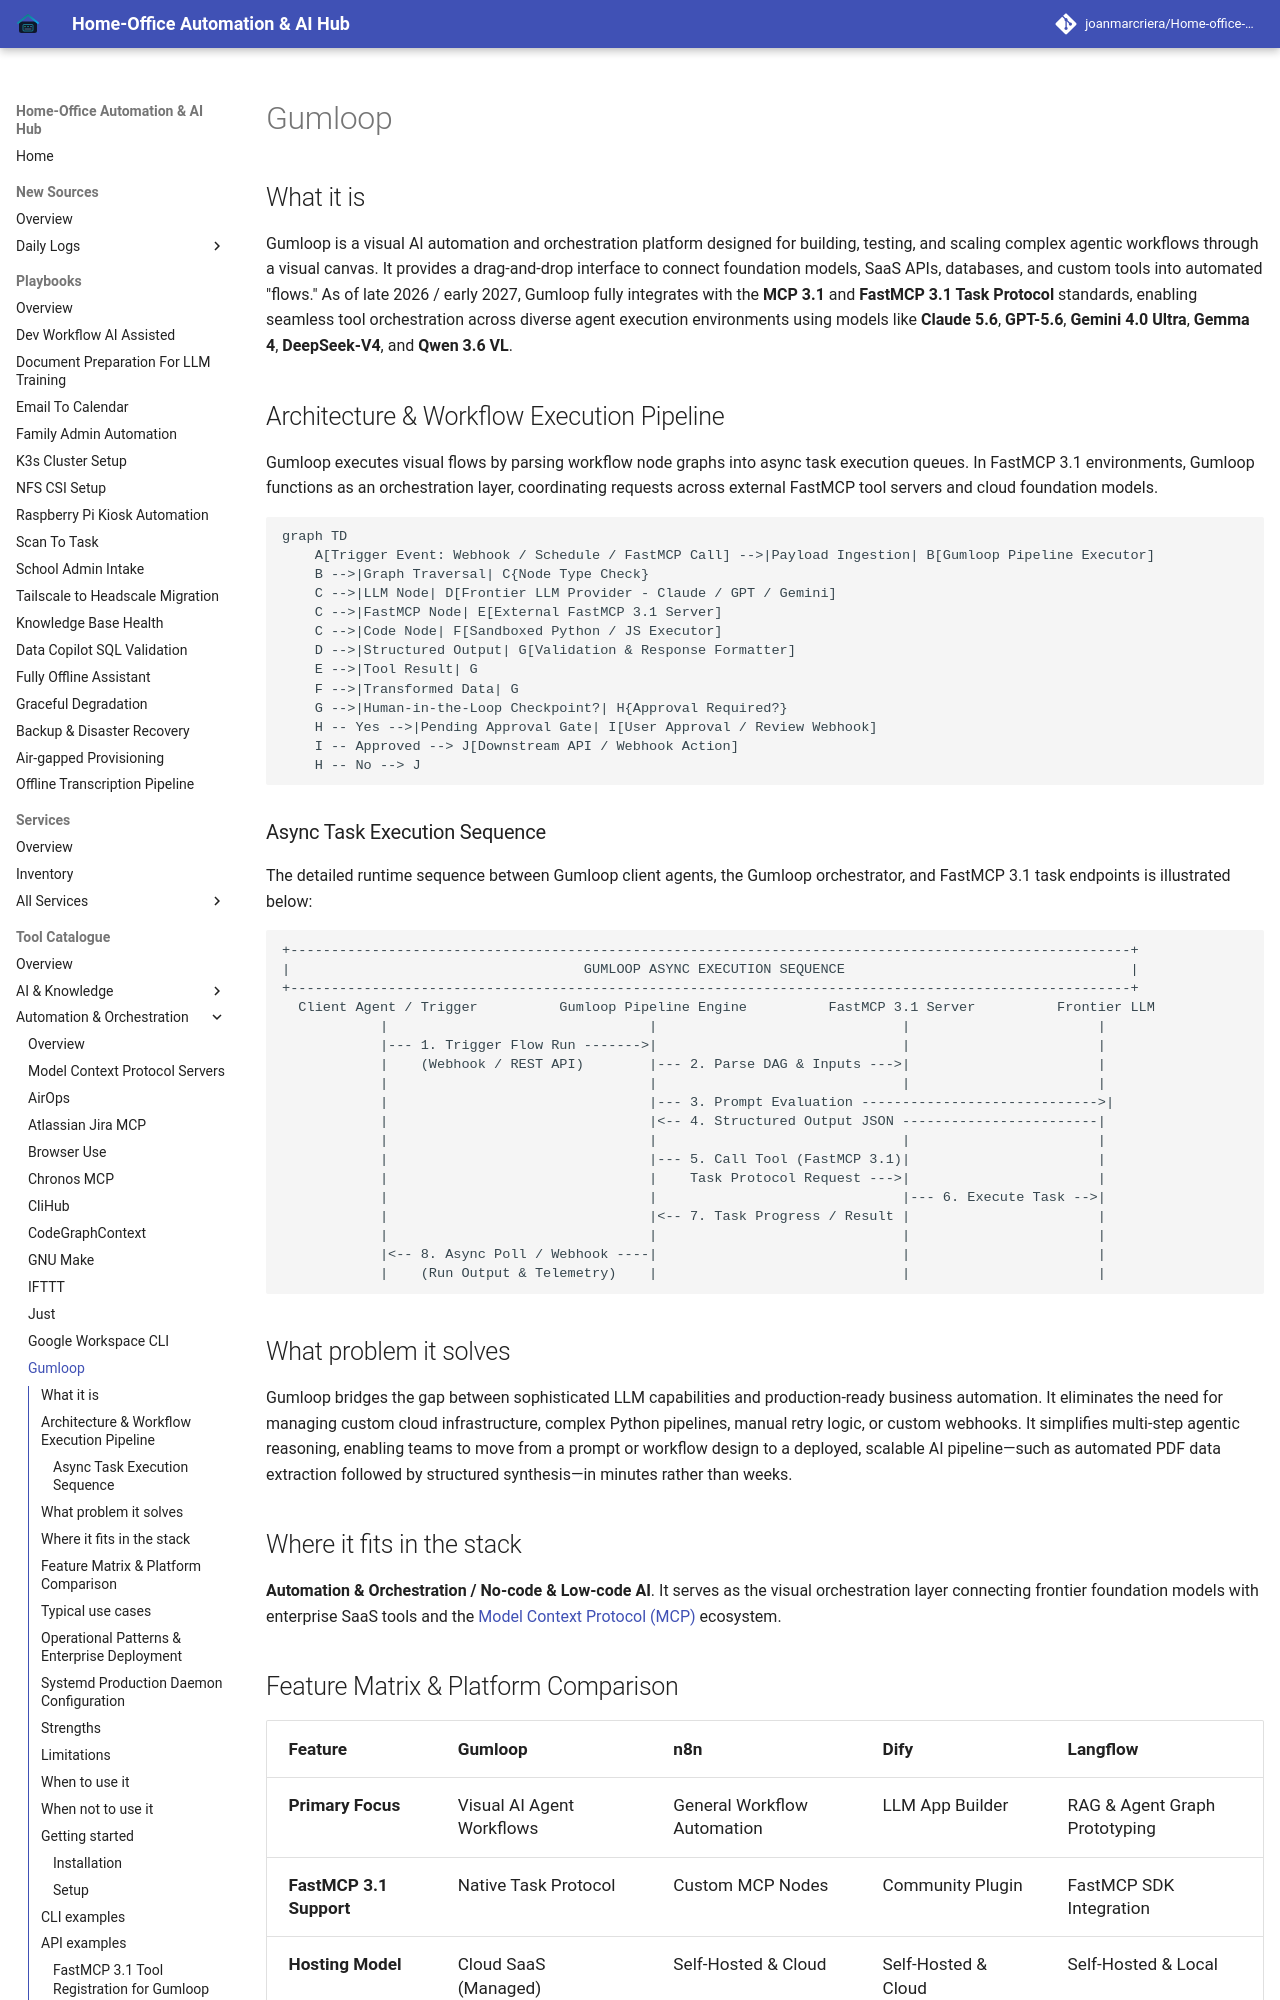

repository: joanmarcriera/Home-office-automations · page: tools/automation_orchestration/gumloop/index.html · generator: mkdocs

# Gumloop

## What it is
Gumloop is a visual AI automation and orchestration platform designed for building, testing, and scaling complex agentic workflows through a visual canvas. It provides a drag-and-drop interface to connect foundation models, SaaS APIs, databases, and custom tools into automated "flows." As of late 2026 / early 2027, Gumloop fully integrates with the **MCP 3.1** and **FastMCP 3.1 Task Protocol** standards, enabling seamless tool orchestration across diverse agent execution environments using models like **Claude 5.6**, **GPT-5.6**, **Gemini 4.0 Ultra**, **Gemma 4**, **DeepSeek-V4**, and **Qwen 3.6 VL**.

## Architecture & Workflow Execution Pipeline
Gumloop executes visual flows by parsing workflow node graphs into async task execution queues. In FastMCP 3.1 environments, Gumloop functions as an orchestration layer, coordinating requests across external FastMCP tool servers and cloud foundation models.

```mermaid
graph TD
    A[Trigger Event: Webhook / Schedule / FastMCP Call] -->|Payload Ingestion| B[Gumloop Pipeline Executor]
    B -->|Graph Traversal| C{Node Type Check}
    C -->|LLM Node| D[Frontier LLM Provider - Claude / GPT / Gemini]
    C -->|FastMCP Node| E[External FastMCP 3.1 Server]
    C -->|Code Node| F[Sandboxed Python / JS Executor]
    D -->|Structured Output| G[Validation & Response Formatter]
    E -->|Tool Result| G
    F -->|Transformed Data| G
    G -->|Human-in-the-Loop Checkpoint?| H{Approval Required?}
    H -- Yes -->|Pending Approval Gate| I[User Approval / Review Webhook]
    I -- Approved --> J[Downstream API / Webhook Action]
    H -- No --> J
```

### Async Task Execution Sequence
The detailed runtime sequence between Gumloop client agents, the Gumloop orchestrator, and FastMCP 3.1 task endpoints is illustrated below:

```
+-------------------------------------------------------------------------------------------------------+
|                                    GUMLOOP ASYNC EXECUTION SEQUENCE                                   |
+-------------------------------------------------------------------------------------------------------+
  Client Agent / Trigger          Gumloop Pipeline Engine          FastMCP 3.1 Server          Frontier LLM
            |                                |                              |                       |
            |--- 1. Trigger Flow Run ------->|                              |                       |
            |    (Webhook / REST API)        |--- 2. Parse DAG & Inputs --->|                       |
            |                                |                              |                       |
            |                                |--- 3. Prompt Evaluation ----------------------------->|
            |                                |<-- 4. Structured Output JSON ------------------------|
            |                                |                              |                       |
            |                                |--- 5. Call Tool (FastMCP 3.1)|                       |
            |                                |    Task Protocol Request --->|                       |
            |                                |                              |--- 6. Execute Task -->|
            |                                |<-- 7. Task Progress / Result |                       |
            |                                |                              |                       |
            |<-- 8. Async Poll / Webhook ----|                              |                       |
            |    (Run Output & Telemetry)    |                              |                       |
```
